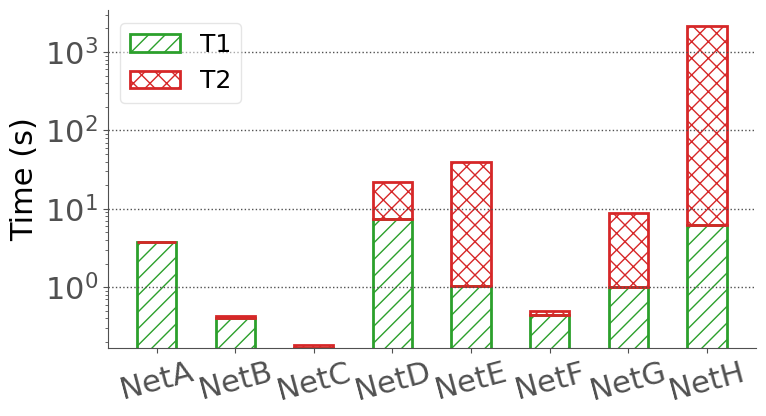

Reproduce this figure in Python.
import numpy as np
import matplotlib.pyplot as plt

# %% style
SECONDARY_COLOR = "#505050"
FONT_SIZE_SM = 18
FONT_SIZE_MD = 20
FONT_SIZE_LG = 22
COLORS = [
    "tab:blue",
    "tab:orange",
    "tab:green",
    "tab:red",
    "tab:purple",
    "tab:brown",
    "tab:pink",
    "tab:gray",
    "tab:olive",
    "tab:cyan",
]
plt.rcParams.update(
    {
        "figure.figsize": (8, 4.5),
        "font.size": FONT_SIZE_SM,
        "axes.titlesize": FONT_SIZE_LG,
        "axes.labelsize": FONT_SIZE_LG,
        "font.family": "Calibri",
        "legend.framealpha": 0.5,
        "legend.fontsize": FONT_SIZE_SM,
        "axes.spines.right": False,
        "axes.spines.top": False,
        "axes.edgecolor": SECONDARY_COLOR,
        "xtick.color": SECONDARY_COLOR,
        "ytick.color": SECONDARY_COLOR,
        "xtick.labelsize": FONT_SIZE_LG,
        "ytick.labelsize": FONT_SIZE_LG,
        "grid.color": SECONDARY_COLOR,
        "grid.linestyle": ":",
        "grid.linewidth": 1,
        # enable grid
        "axes.grid": True,
        # enable y axis grid only
        "axes.grid.axis": "y",
    }
)
# %% Data
nets = ["A", "B", "C", "D", "E", "F", "G", "H"]
time1data = [3760, 399, 166, 7391, 1043, 448, 1011, 6148]
time2data = [3784, 432, 185, 22131, 40013, 502, 8941, 2143491]

net_labels = ["Net" + n for n in nets]
time1data = [t / 1000 for t in time1data]
time2data = [t / 1000 for t in time2data]


# %% Plot
def plottbl4():
    barWidth = 0.5
    # time2 = time1
    fig, ax = plt.subplots()
    x_axis = np.arange(len(net_labels))
    plt.xticks(x_axis, net_labels, rotation=15)
    ax.bar(x_axis, time1data, width=barWidth, hatch="//", linewidth=2, edgecolor="tab:green", color="none", label="T1")
    ax.bar(
        x_axis,
        [time2data[i] - time1data[i] for i in range(0, 8)],
        bottom=time1data,
        width=barWidth,
        hatch="xx",
        linewidth=2,
        edgecolor="tab:red",
        color="none",
        label="T2",
    )
    ax.legend(draggable=True)

    ax.set_ylabel("Time (s)")
    ax.set_yscale("log")
    plt.tight_layout()
    plt.show()


# fig16 rdg
plottbl4()
